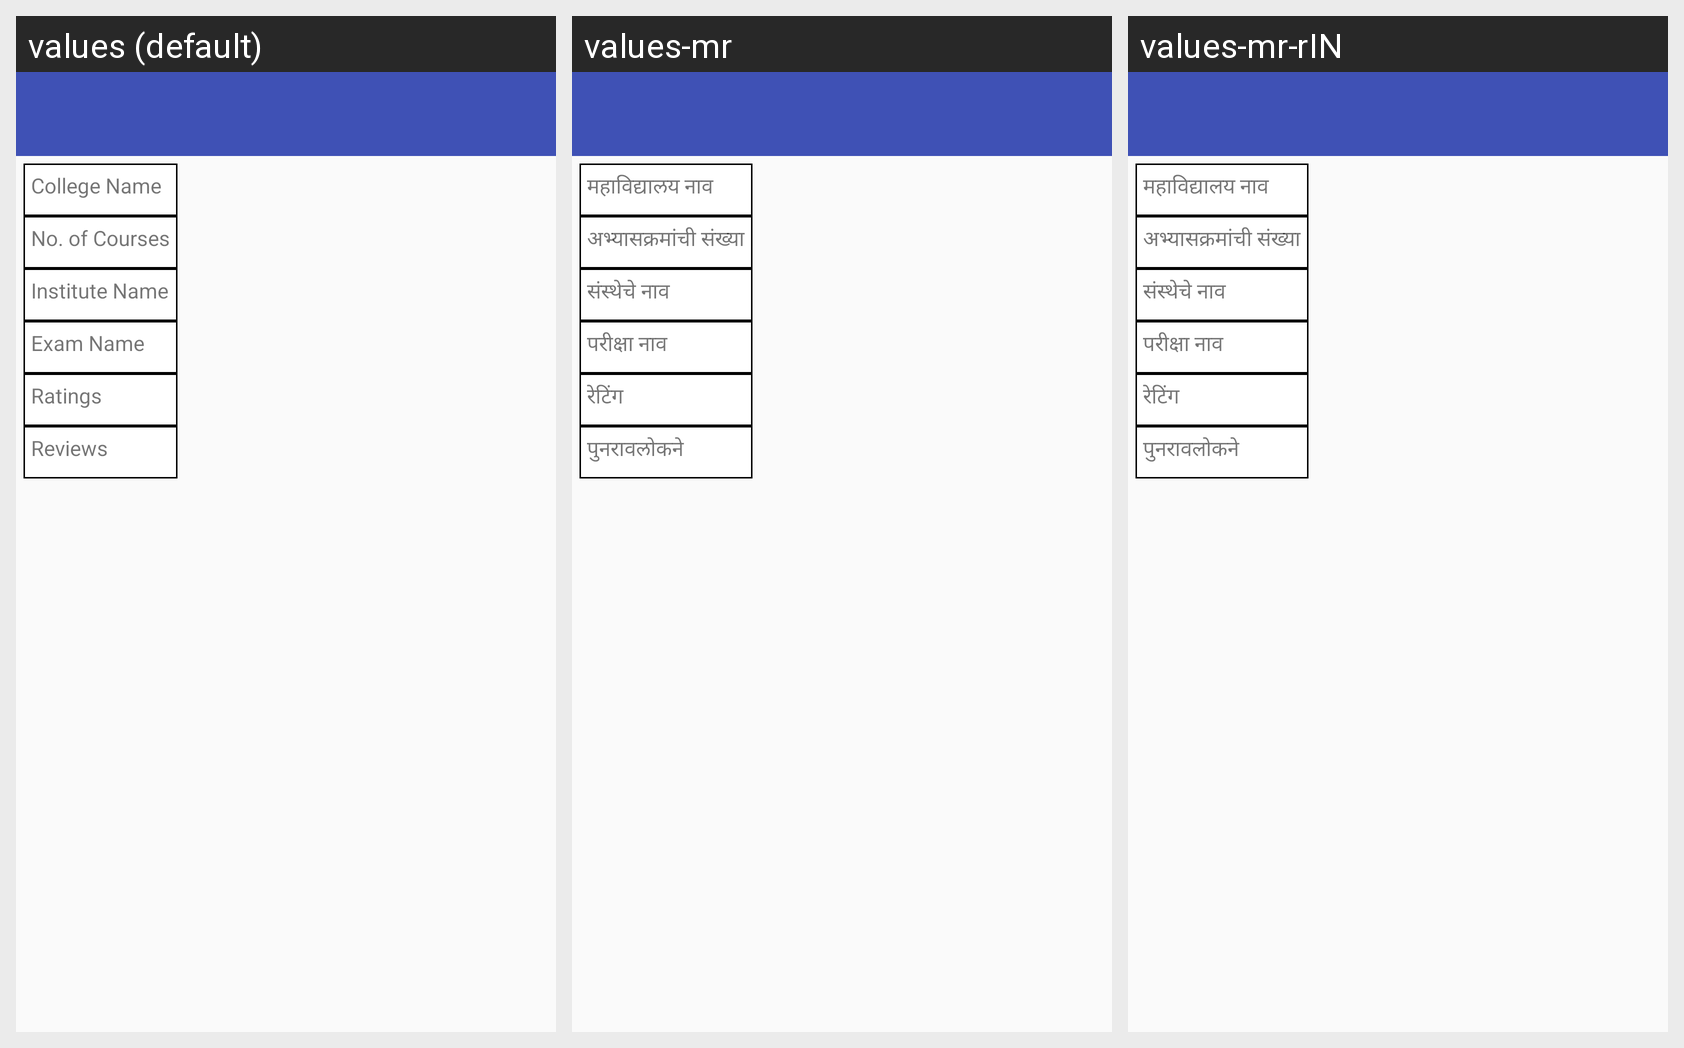

Locale-by-locale string values for the Android screen shown in this grid:
Android screen res/layout/activity_college__comparision.xml rendered under 3 locales, left to right: values (default), values-mr, values-mr-rIN. Device: Nexus 5 (rendered at 1080×1920; each locale shown at half size, 540×960, under a caption strip naming it); theme AppTheme.NoActionBar.
Strings drawn on this screen, with the default value and each locale's value (text and hints the layout hard-codes, and strings that could not be matched under every locale, appear in the picture but are not listed):

compare_collegename
  values: College Name
  values-mr: महाविद्यालय नाव
  values-mr-rIN: महाविद्यालय नाव

compare_numberofcourses
  values: No. of Courses
  values-mr: अभ्यासक्रमांची संख्या
  values-mr-rIN: अभ्यासक्रमांची संख्या

compare_institutename
  values: Institute Name
  values-mr: संस्थेचे नाव
  values-mr-rIN: संस्थेचे नाव

compare_examname
  values: Exam Name
  values-mr: परीक्षा नाव
  values-mr-rIN: परीक्षा नाव

compare_ratings
  values: Ratings
  values-mr: रेटिंग
  values-mr-rIN: रेटिंग

compare_review
  values: Reviews
  values-mr: पुनरावलोकने
  values-mr-rIN: पुनरावलोकने
